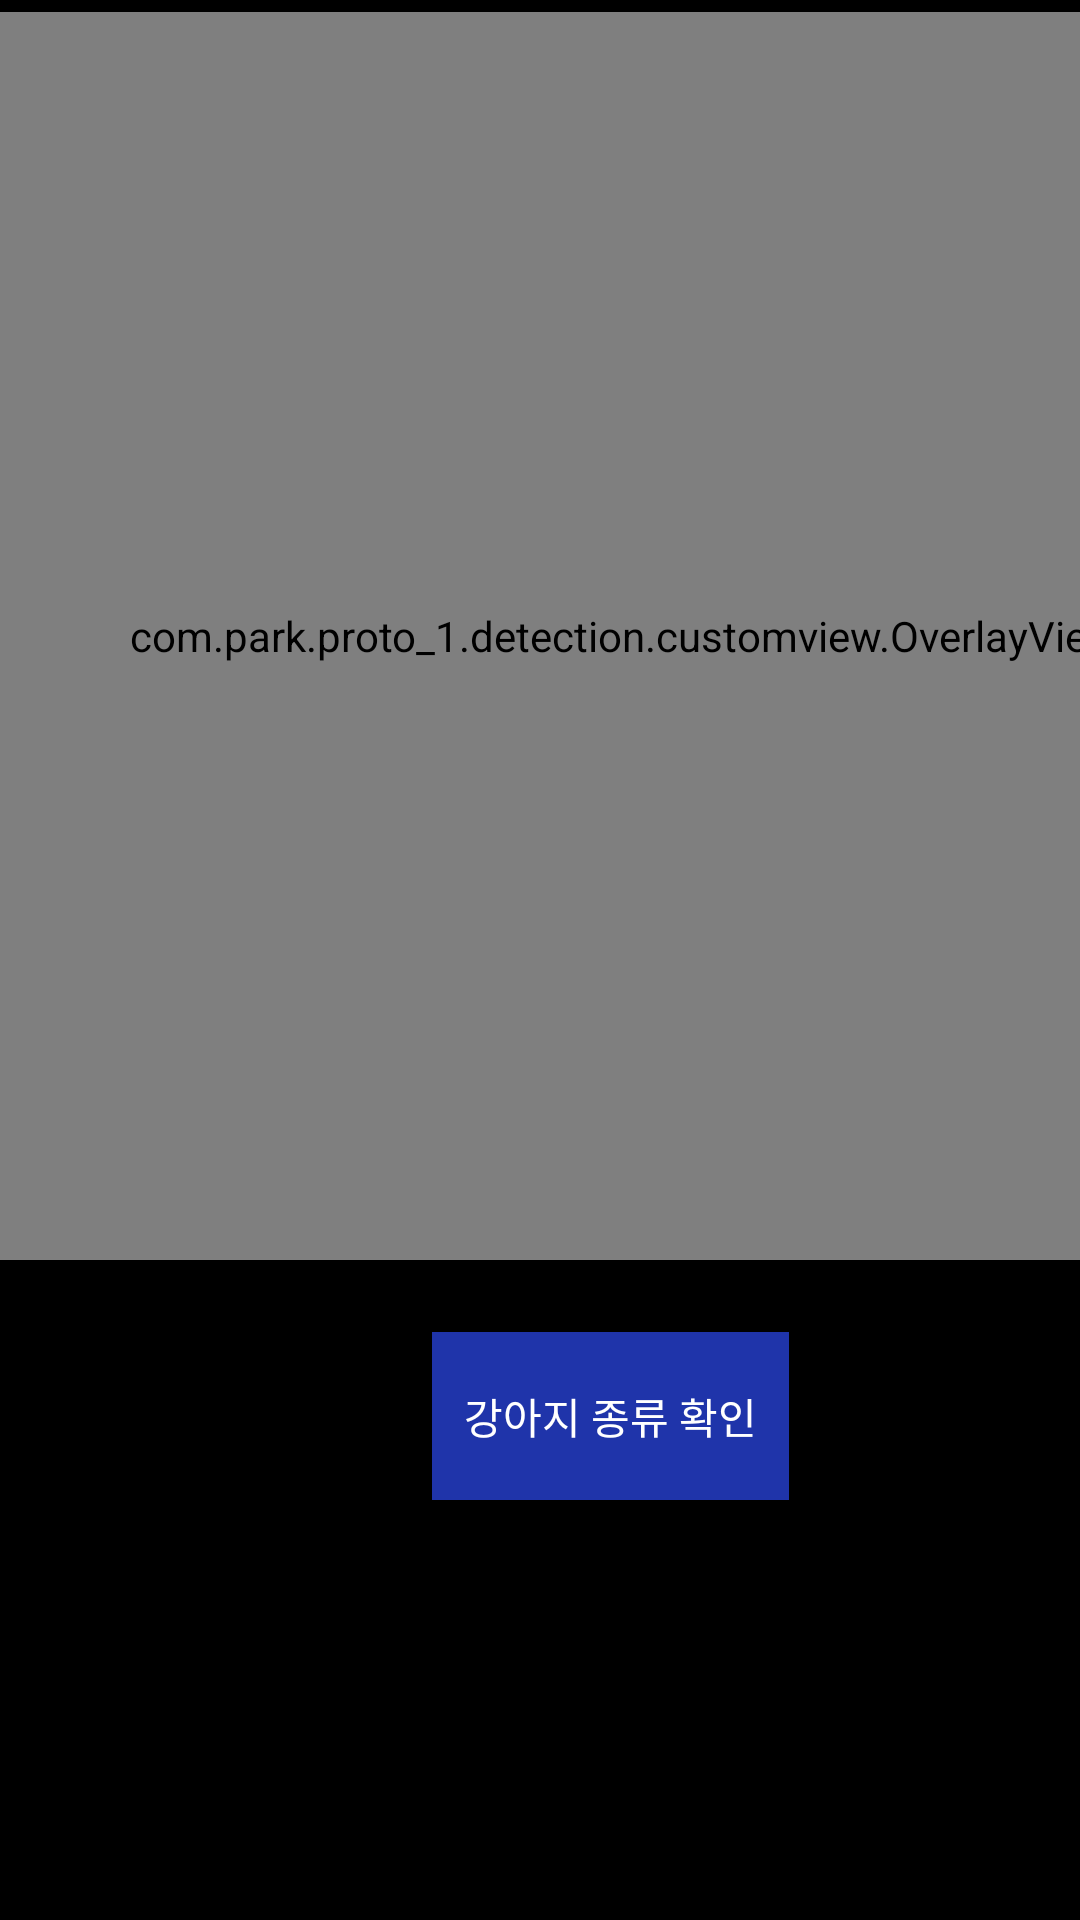

Reconstruct the res/layout file that produces this screen, plus the resources it refers to.
<!-- AndroidManifest.xml: application theme Theme.AppCompat.NoActionBar -->
<!-- res/layout/yolo_activity_main.xml -->
<?xml version="1.0" encoding="utf-8"?>
<androidx.constraintlayout.widget.ConstraintLayout xmlns:android="http://schemas.android.com/apk/res/android"
    xmlns:app="http://schemas.android.com/apk/res-auto"
    xmlns:tools="http://schemas.android.com/tools"
    android:layout_width="match_parent"
    android:layout_height="match_parent"
    android:background="@color/black"
    tools:context=".MainActivity">


    <Button
        android:id="@+id/detectButton"
        android:layout_width="119dp"
        android:layout_height="56dp"
        android:layout_marginStart="144dp"
        android:layout_marginBottom="126dp"
        android:background="#1F34AA"
        android:text="강아지 종류 확인"
        app:layout_constraintBottom_toBottomOf="parent"
        app:layout_constraintStart_toStartOf="parent"
        app:layout_constraintTop_toBottomOf="@+id/imageView" />

    <ImageView
        android:id="@+id/imageView"
        android:layout_width="416dp"
        android:layout_height="416dp"
        android:scaleType="fitStart"
        app:layout_constraintBottom_toTopOf="@+id/detectButton"
        app:layout_constraintEnd_toEndOf="parent"
        app:layout_constraintStart_toStartOf="parent"
        app:layout_constraintTop_toTopOf="parent"
        tools:srcCompat="@drawable/kite" />

    <com.park.proto_1.detection.customview.OverlayView
        android:id="@+id/tracking_overlay"
        android:layout_width="416dp"
        android:layout_height="416dp"
        android:layout_marginTop="4dp"
        app:layout_constraintEnd_toEndOf="parent"
        app:layout_constraintHorizontal_bias="0.0"
        app:layout_constraintStart_toStartOf="parent"
        app:layout_constraintTop_toTopOf="parent" />

</androidx.constraintlayout.widget.ConstraintLayout>
<!-- resources referenced by this layout -->
<resources>

  <!-- not gathered from this repository: default colours our renderer supplied (Android Studio template values) -->
  <color name="black">#FF000000</color>
</resources>
